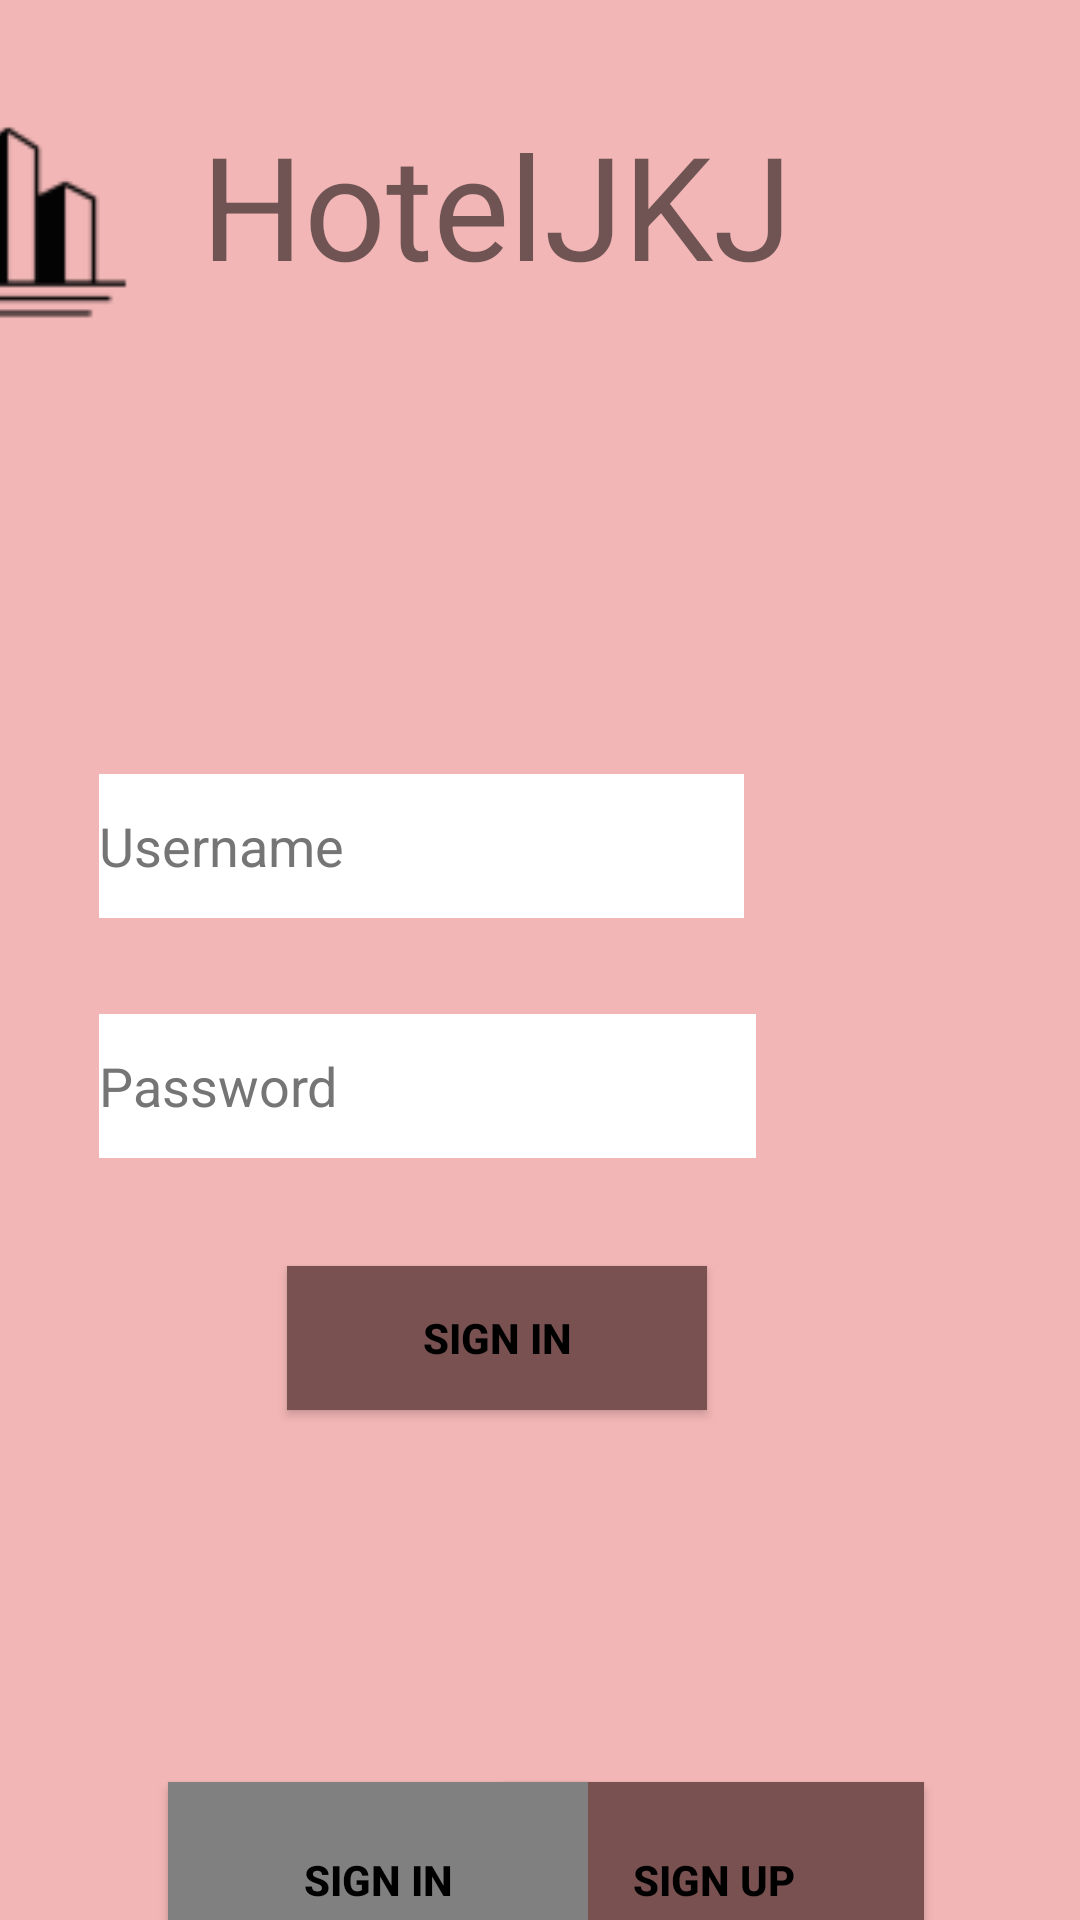

Reconstruct the res/layout file that produces this screen, plus the resources it refers to.
<!-- AndroidManifest.xml: application theme Theme.HotelJKJ -->
<!-- res/layout/signin_page.xml -->
<?xml version="1.0" encoding="utf-8"?>
<androidx.constraintlayout.widget.ConstraintLayout xmlns:android="http://schemas.android.com/apk/res/android"
    xmlns:app="http://schemas.android.com/apk/res-auto"
    xmlns:tools="http://schemas.android.com/tools"
    android:layout_width="match_parent"
    android:layout_height="match_parent"
    android:background="#F3B6B6"
    tools:context=".SignInPg">

    <Button

        android:id="@+id/signUp"
        android:layout_width="140dp"
        android:layout_height="65dp"
        android:layout_marginTop="124dp"
        android:layout_marginEnd="52dp"
        android:background="#7A5151"
        android:text="Sign up"
        android:textColor="#000000"
        android:textStyle="bold"
        app:layout_constraintEnd_toEndOf="parent"
        app:layout_constraintTop_toBottomOf="@+id/signIntwo"
        app:strokeColor="#000000" />

    <Button
        android:id="@+id/signIn"
        android:layout_width="140dp"
        android:layout_height="65dp"
        android:layout_marginStart="56dp"
        android:layout_marginTop="124dp"
        android:background="#7A5151"
        android:text="Sign In"
        android:textColor="#000000"
        app:backgroundTint="#808080"
        android:textStyle="bold"
        app:circularflow_radiusInDP="14dp"
        app:layout_constraintStart_toStartOf="parent"
        app:layout_constraintTop_toBottomOf="@+id/signIntwo" />

    <Button
        android:id="@+id/signIntwo"
        android:layout_width="140dp"
        android:layout_height="48dp"
        android:layout_marginTop="36dp"
        android:background="#7A5151"
        android:text="Sign In"
        android:textColor="#000000"
        android:textStyle="bold"
        app:layout_constraintEnd_toEndOf="parent"
        app:layout_constraintHorizontal_bias="0.435"
        app:layout_constraintStart_toStartOf="parent"
        app:layout_constraintTop_toBottomOf="@+id/editTextTextPassword" />

    <TextView
        android:id="@+id/textView3"
        android:layout_width="225dp"
        android:layout_height="78dp"
        android:layout_marginTop="36dp"
        android:layout_marginEnd="68dp"
        android:text="@string/hoteljkj"
        android:textSize="48sp"
        app:layout_constraintEnd_toEndOf="parent"
        app:layout_constraintTop_toTopOf="parent" />

    <ImageView
        android:id="@+id/imageView3"
        android:layout_width="77dp"
        android:layout_height="73dp"
        android:layout_marginTop="36dp"
        android:layout_marginEnd="24dp"
        app:layout_constraintEnd_toStartOf="@+id/textView3"
        app:layout_constraintTop_toTopOf="parent"
        app:srcCompat="@drawable/hotellogo_1"
        android:contentDescription="TODO" />

    <EditText
        android:id="@+id/editTextTextPersonName"
        android:layout_width="215dp"
        android:layout_height="48dp"
        android:layout_marginTop="144dp"
        android:layout_marginEnd="112dp"
        android:autofillHints=""
        android:background="#FFFFFF"
        android:ems="10"
        android:hint="@string/username"
        android:inputType="textPersonName"
        android:textColorHint="#757575"
        app:layout_constraintEnd_toEndOf="parent"
        app:layout_constraintTop_toBottomOf="@+id/textView3" />

    <EditText
        android:id="@+id/editTextTextPassword"
        android:layout_width="219dp"
        android:layout_height="48dp"
        android:layout_marginTop="32dp"
        android:layout_marginEnd="108dp"
        android:background="#FFFFFF"
        android:ems="10"
        android:hint="Password"
        android:inputType="textPassword"
        android:textColorHint="#757575"
        app:layout_constraintEnd_toEndOf="parent"
        app:layout_constraintTop_toBottomOf="@+id/editTextTextPersonName" />
</androidx.constraintlayout.widget.ConstraintLayout>
<!-- resources referenced by this layout -->
<resources>
  <!-- drawable hotellogo_1: png bitmap (drawable, 1183 bytes) -->
  <string name="hoteljkj">HotelJKJ</string>
  <string name="username">Username</string>
  <style name="Theme.HotelJKJ" parent="Theme.MaterialComponents.DayNight.NoActionBar">
          
          <item name="colorPrimary">@color/purple_500</item>
          <item name="colorPrimaryVariant">@color/purple_700</item>
          <item name="colorOnPrimary">@color/white</item>
          
          <item name="colorSecondary">@color/teal_200</item>
          <item name="colorSecondaryVariant">@color/teal_700</item>
          <item name="colorOnSecondary">@color/black</item>
          
          <item name="android:statusBarColor" tools:targetApi="l">?attr/colorPrimaryVariant</item>
          
  
  
  
      </style>
  <color name="purple_500">#FFFFFF</color>
  <color name="purple_700">#FF3700B3</color>
  <color name="white">#FFFFFFFF</color>
  <color name="teal_200">#FF03DAC5</color>
  <color name="teal_700">#FF018786</color>
  <color name="black">#FF000000</color>
</resources>
